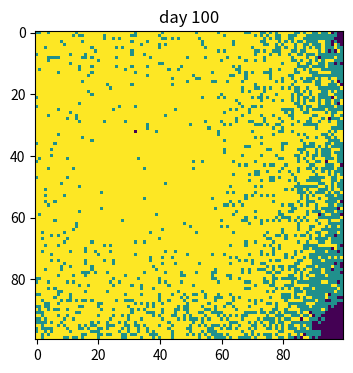

Reproduce this figure in Python.
import numpy as np
import matplotlib.pyplot as plt

#define the population
#Randomly choose the initial infected individual's position
population=np.zeros((100,100))
outbreak=np.random.choice(range(100),2)
population[outbreak[0],outbreak[1]]=1
beta=0.3
gamma=0.05
time=100

#draw the initial figure
plt.figure(figsize=(6,4),dpi=150)
plt.imshow(population,cmap="viridis",interpolation="nearest")
plt.title("Initial")
plt.savefig("day0.png")
plt.show()

#loop for 100 times
#infect the neighboring susceptible individuals
#let the infected individuals recover 
for i in range(1,time+1):
    new_population = np.copy(population)
    infect=np.where(population==1)
    for j in range(len(infect[0])):
        x,y=infect[0][j],infect[1][j]
        for x_change in range(-1,2):
            for y_change in range(-1,2):
                x_side,y_side=x+x_change,y+y_change
                if 0<=x_side<100 and 0<=y_side<100 and population[x_side,y_side]==0:
                    new_population[x_side,y_side]=np.random.choice(range(0,2),1,p=[1-beta,beta])
        new_recover=np.random.choice(range(1,3),1,p=[1-gamma,gamma])
        new_population[x,y]=new_recover
    population=new_population
    #draw the figure at 10,50,100 day
    if i in [10,50,100]:
        plt.imshow(population,cmap="viridis",interpolation="nearest")
        plt.title(f"day {i}")
        plt.savefig (f"day{i}.png")
        plt.show()

# Start by creating a 100x100 grid where every spot is empty (0).
# Pick a random spot and mark it as infected (1).
# Decide how likely it is for the infection to spread (beta) and for someone to recover (gamma).
# Set the simulation to run for 100 days.
# Show the figure at the start with just the one infected spot.
# For each of the 100 days:
#    Make a copy of the grid to update.
#    Look for infected spots (1).
#    For each infected spot:
#        For each direction (up, down, left, right):
#            If there's an open spot next to it:
#                Sometimes turn it infected (based on beta).
#        Sometimes turn the infected spot recovered (based on gamma).
#    Update the grid with the changes.
#    If it's a special day (10, 50, or 100), draw the figure to show how it looks now.